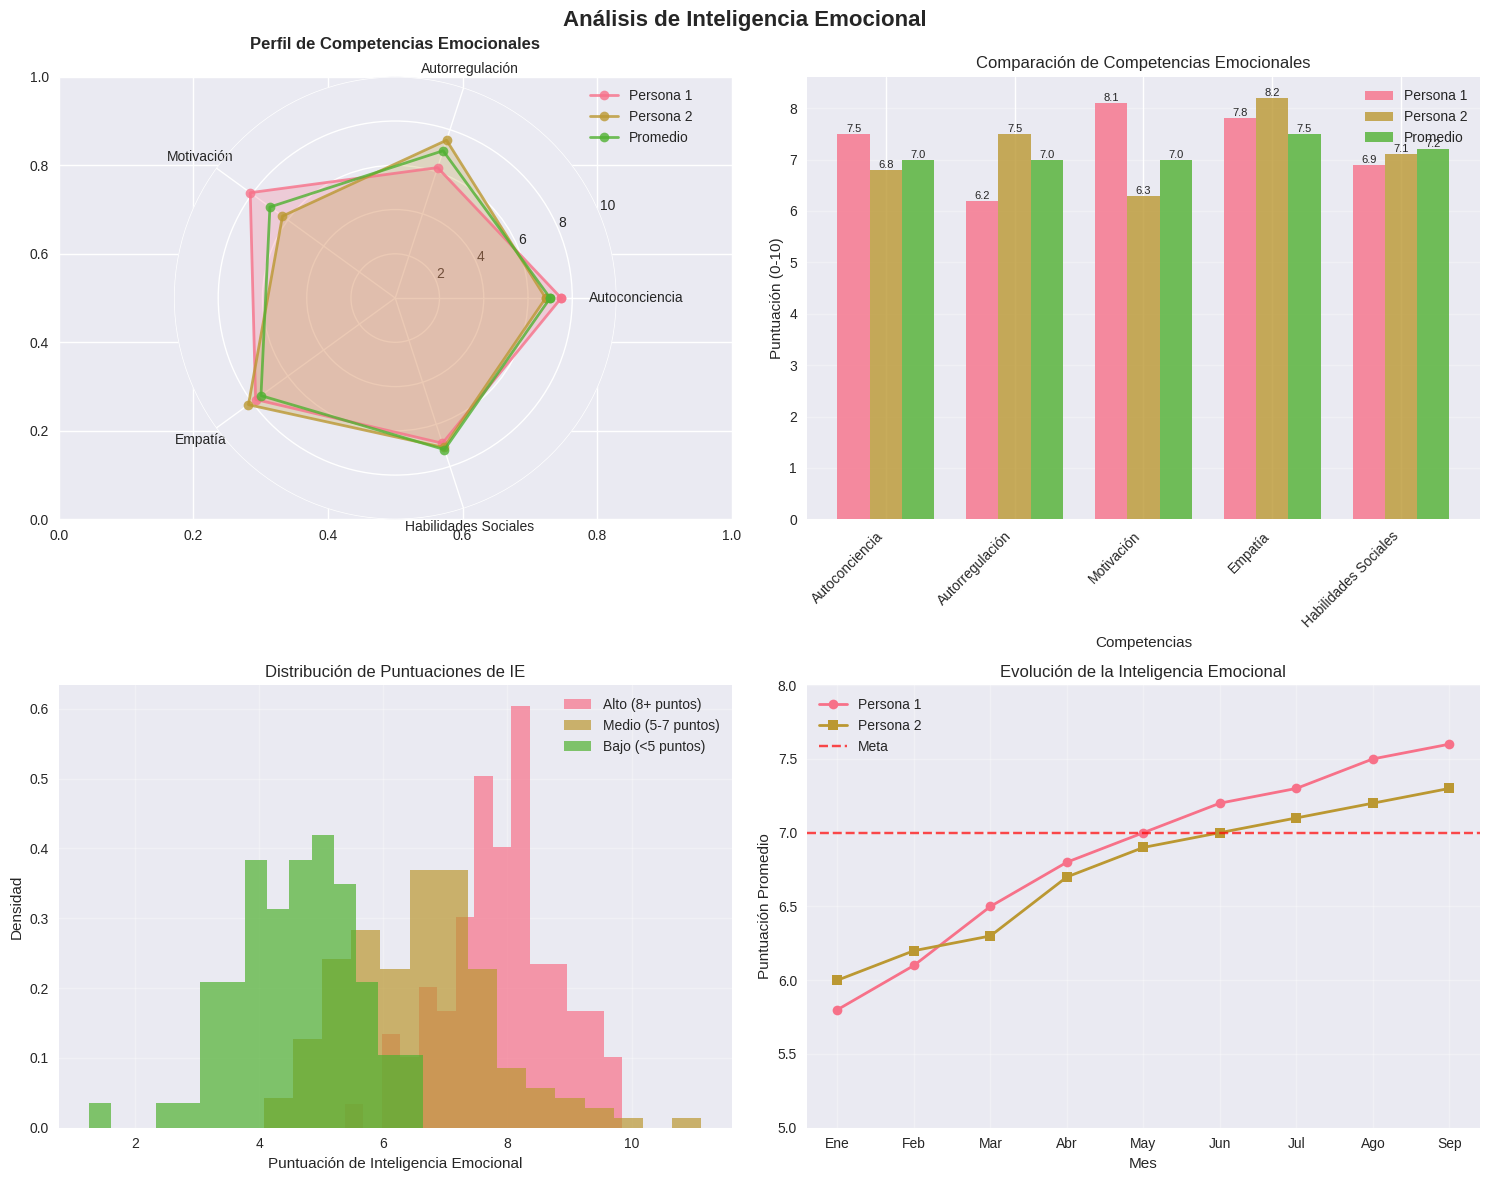
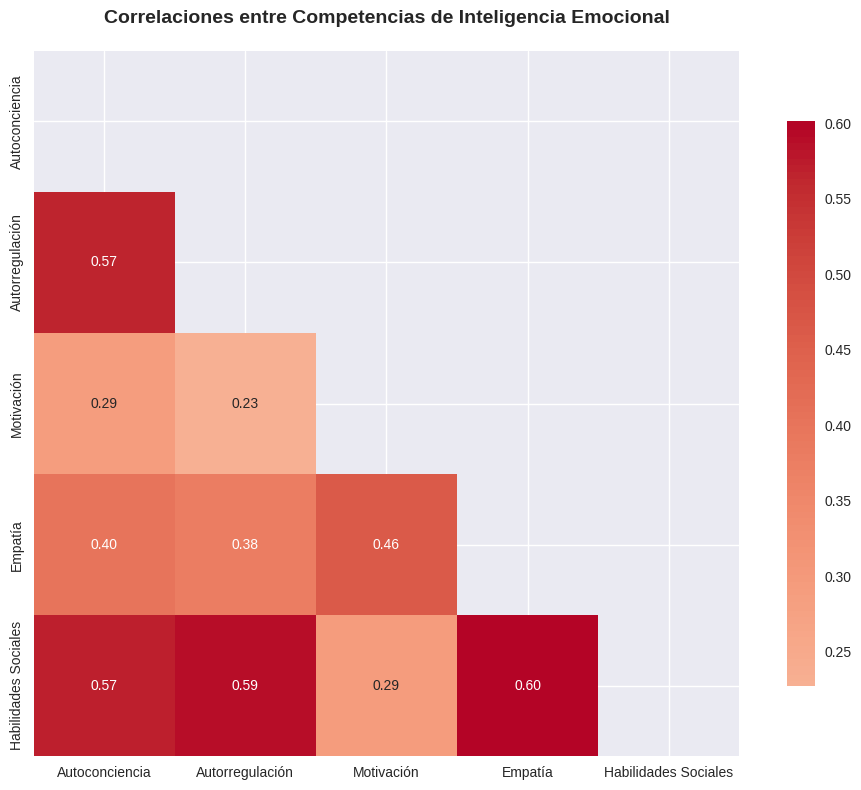

The script that saved these images, in order:
import matplotlib.pyplot as plt
import numpy as np
import seaborn as sns
import pandas as pd

# Configurar el estilo
plt.style.use('seaborn-v0_8')
sns.set_palette("husl")

# Crear datos de ejemplo para inteligencia emocional
np.random.seed(42)

# Datos de ejemplo: puntuaciones en diferentes competencias de IE
competencias = ['Autoconciencia', 'Autorregulación', 'Motivación', 'Empatía', 'Habilidades Sociales']
puntuaciones_persona1 = [7.5, 6.2, 8.1, 7.8, 6.9]
puntuaciones_persona2 = [6.8, 7.5, 6.3, 8.2, 7.1]
puntuaciones_promedio = [7.0, 7.0, 7.0, 7.5, 7.2]

# Crear figura con múltiples subgráficos
fig, axes = plt.subplots(2, 2, figsize=(15, 12))
fig.suptitle('Análisis de Inteligencia Emocional', fontsize=16, fontweight='bold')

# 1. Gráfico de radar/spider
ax1 = plt.subplot(2, 2, 1, projection='polar')

# Ángulos para cada competencia
angles = np.linspace(0, 2 * np.pi, len(competencias), endpoint=False).tolist()
angles += angles[:1]  # Cerrar el círculo

# Agregar datos para cerrar el círculo
puntuaciones_persona1 += puntuaciones_persona1[:1]
puntuaciones_persona2 += puntuaciones_persona2[:1]
puntuaciones_promedio += puntuaciones_promedio[:1]

# Crear el gráfico de radar
ax1.plot(angles, puntuaciones_persona1, 'o-', linewidth=2, label='Persona 1', alpha=0.8)
ax1.fill(angles, puntuaciones_persona1, alpha=0.25)
ax1.plot(angles, puntuaciones_persona2, 'o-', linewidth=2, label='Persona 2', alpha=0.8)
ax1.fill(angles, puntuaciones_persona2, alpha=0.25)
ax1.plot(angles, puntuaciones_promedio, 'o-', linewidth=2, label='Promedio', alpha=0.8)

# Configurar etiquetas
ax1.set_xticks(angles[:-1])
ax1.set_xticklabels(competencias, fontsize=10)
ax1.set_ylim(0, 10)
ax1.set_title('Perfil de Competencias Emocionales', pad=20, fontweight='bold')
ax1.legend(loc='upper right', bbox_to_anchor=(1.2, 1.0))
ax1.grid(True)

# 2. Gráfico de barras comparativo
ax2 = axes[0, 1]
x = np.arange(len(competencias))
width = 0.25

bars1 = ax2.bar(x - width, puntuaciones_persona1[:-1], width, label='Persona 1', alpha=0.8)
bars2 = ax2.bar(x, puntuaciones_persona2[:-1], width, label='Persona 2', alpha=0.8)
bars3 = ax2.bar(x + width, puntuaciones_promedio[:-1], width, label='Promedio', alpha=0.8)

ax2.set_xlabel('Competencias')
ax2.set_ylabel('Puntuación (0-10)')
ax2.set_title('Comparación de Competencias Emocionales')
ax2.set_xticks(x)
ax2.set_xticklabels(competencias, rotation=45, ha='right')
ax2.legend()
ax2.grid(axis='y', alpha=0.3)

# Agregar valores en las barras
for bars in [bars1, bars2, bars3]:
    for bar in bars:
        height = bar.get_height()
        ax2.text(bar.get_x() + bar.get_width()/2., height,
                f'{height:.1f}', ha='center', va='bottom', fontsize=8)

# 3. Distribución de puntuaciones por grupos
ax3 = axes[1, 0]

# Generar datos de distribución
np.random.seed(42)
grupo_alto = np.random.normal(8.0, 1.0, 100)
grupo_medio = np.random.normal(6.5, 1.2, 150)
grupo_bajo = np.random.normal(4.5, 1.0, 80)

# Crear histograma
ax3.hist(grupo_alto, bins=15, alpha=0.7, label='Alto (8+ puntos)', density=True)
ax3.hist(grupo_medio, bins=15, alpha=0.7, label='Medio (5-7 puntos)', density=True)
ax3.hist(grupo_bajo, bins=15, alpha=0.7, label='Bajo (<5 puntos)', density=True)

ax3.set_xlabel('Puntuación de Inteligencia Emocional')
ax3.set_ylabel('Densidad')
ax3.set_title('Distribución de Puntuaciones de IE')
ax3.legend()
ax3.grid(alpha=0.3)

# 4. Evolución temporal
ax4 = axes[1, 1]

# Datos de progreso a lo largo del tiempo
meses = ['Ene', 'Feb', 'Mar', 'Abr', 'May', 'Jun', 'Jul', 'Ago', 'Sep']
progreso_persona1 = [5.8, 6.1, 6.5, 6.8, 7.0, 7.2, 7.3, 7.5, 7.6]
progreso_persona2 = [6.0, 6.2, 6.3, 6.7, 6.9, 7.0, 7.1, 7.2, 7.3]

ax4.plot(meses, progreso_persona1, marker='o', linewidth=2, label='Persona 1')
ax4.plot(meses, progreso_persona2, marker='s', linewidth=2, label='Persona 2')
ax4.axhline(y=7.0, color='red', linestyle='--', alpha=0.7, label='Meta')

ax4.set_xlabel('Mes')
ax4.set_ylabel('Puntuación Promedio')
ax4.set_title('Evolución de la Inteligencia Emocional')
ax4.legend()
ax4.grid(True, alpha=0.3)
ax4.set_ylim(5, 8)

# Ajustar layout
plt.tight_layout()
plt.show()

# Crear un segundo gráfico: Heatmap de correlaciones
plt.figure(figsize=(10, 8))

# Crear datos de correlación entre competencias
np.random.seed(42)
n_personas = 100

# Generar datos correlacionados
data = np.random.multivariate_normal(
    mean=[7, 6.5, 7.2, 7.5, 6.8],
    cov=[[1.2, 0.6, 0.4, 0.5, 0.7],
         [0.6, 1.0, 0.3, 0.4, 0.6],
         [0.4, 0.3, 1.1, 0.6, 0.5],
         [0.5, 0.4, 0.6, 1.0, 0.8],
         [0.7, 0.6, 0.5, 0.8, 1.2]],
    size=n_personas
)

# Crear DataFrame
df = pd.DataFrame(data, columns=competencias)

# Calcular matriz de correlación
correlation_matrix = df.corr()

# Crear heatmap
mask = np.triu(np.ones_like(correlation_matrix, dtype=bool))
sns.heatmap(correlation_matrix, mask=mask, annot=True, cmap='coolwarm', 
            center=0, square=True, fmt='.2f', cbar_kws={'shrink': .8})

plt.title('Correlaciones entre Competencias de Inteligencia Emocional', 
          fontsize=14, fontweight='bold', pad=20)
plt.tight_layout()
plt.show()

# Estadísticas descriptivas
print("=== ESTADÍSTICAS DESCRIPTIVAS ===")
print(f"Media general: {df.mean().mean():.2f}")
print(f"Desviación estándar promedio: {df.std().mean():.2f}")
print("\nPor competencia:")
for competencia in competencias:
    print(f"{competencia}: Media = {df[competencia].mean():.2f}, SD = {df[competencia].std():.2f}")

# Identificar fortalezas y áreas de mejora
print("\n=== ANÁLISIS INDIVIDUAL (Persona 1) ===")
puntuaciones_p1 = puntuaciones_persona1[:-1]  # Remover el duplicado del radar
fortalezas = [competencias[i] for i, score in enumerate(puntuaciones_p1) if score > 7.5]
areas_mejora = [competencias[i] for i, score in enumerate(puntuaciones_p1) if score < 6.5]

print(f"Fortalezas: {', '.join(fortalezas) if fortalezas else 'Desarrollo equilibrado'}")
print(f"Áreas de mejora: {', '.join(areas_mejora) if areas_mejora else 'Ninguna crítica'}")
print(f"Puntuación promedio: {np.mean(puntuaciones_p1):.2f}/10")